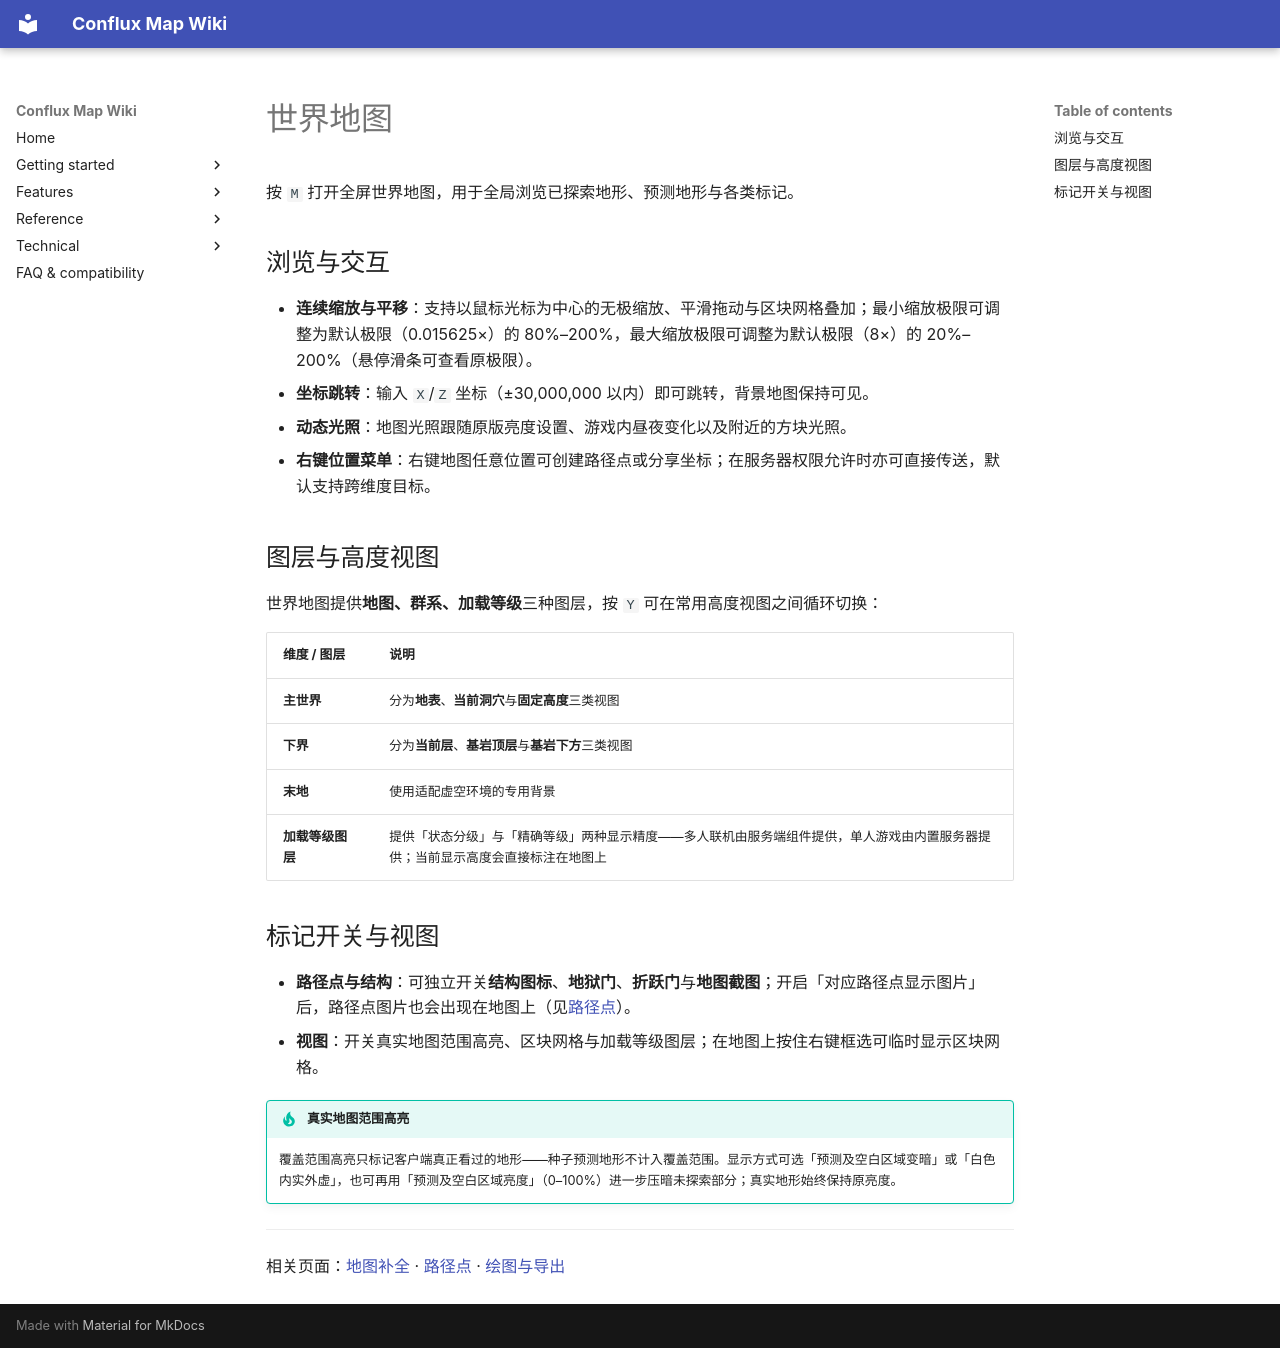

repository: Conflux-Union/conflux-map · page: zh/features/world-map/index.html · generator: mkdocs

---
title: 世界地图
---

# 世界地图

按 `M` 打开全屏世界地图，用于全局浏览已探索地形、预测地形与各类标记。

## 浏览与交互

- **连续缩放与平移**：支持以鼠标光标为中心的无极缩放、平滑拖动与区块网格叠加；最小缩放极限可调整为默认极限（0.015625×）的 80%–200%，最大缩放极限可调整为默认极限（8×）的 20%–200%（悬停滑条可查看原极限）。
- **坐标跳转**：输入 `X`/`Z` 坐标（±30,000,000 以内）即可跳转，背景地图保持可见。
- **动态光照**：地图光照跟随原版亮度设置、游戏内昼夜变化以及附近的方块光照。
- **右键位置菜单**：右键地图任意位置可创建路径点或分享坐标；在服务器权限允许时亦可直接传送，默认支持跨维度目标。

## 图层与高度视图

世界地图提供**地图、群系、加载等级**三种图层，按 `Y` 可在常用高度视图之间循环切换：

| 维度 / 图层 | 说明 |
|---|---|
| **主世界** | 分为**地表**、**当前洞穴**与**固定高度**三类视图 |
| **下界** | 分为**当前层**、**基岩顶层**与**基岩下方**三类视图 |
| **末地** | 使用适配虚空环境的专用背景 |
| **加载等级图层** | 提供「状态分级」与「精确等级」两种显示精度——多人联机由服务端组件提供，单人游戏由内置服务器提供；当前显示高度会直接标注在地图上 |

## 标记开关与视图

- **路径点与结构**：可独立开关**结构图标**、**地狱门**、**折跃门**与**地图截图**；开启「对应路径点显示图片」后，路径点图片也会出现在地图上（见[路径点](waypoints.md)）。
- **视图**：开关真实地图范围高亮、区块网格与加载等级图层；在地图上按住右键框选可临时显示区块网格。

!!! tip "真实地图范围高亮"
    覆盖范围高亮只标记客户端真正看过的地形——种子预测地形不计入覆盖范围。显示方式可选「预测及空白区域变暗」或「白色内实外虚」，也可再用「预测及空白区域亮度」（0–100%）进一步压暗未探索部分；真实地形始终保持原亮度。

---

相关页面：[地图补全](autofill-prediction.md) · [路径点](waypoints.md) · [绘图与导出](drawings-export.md)
